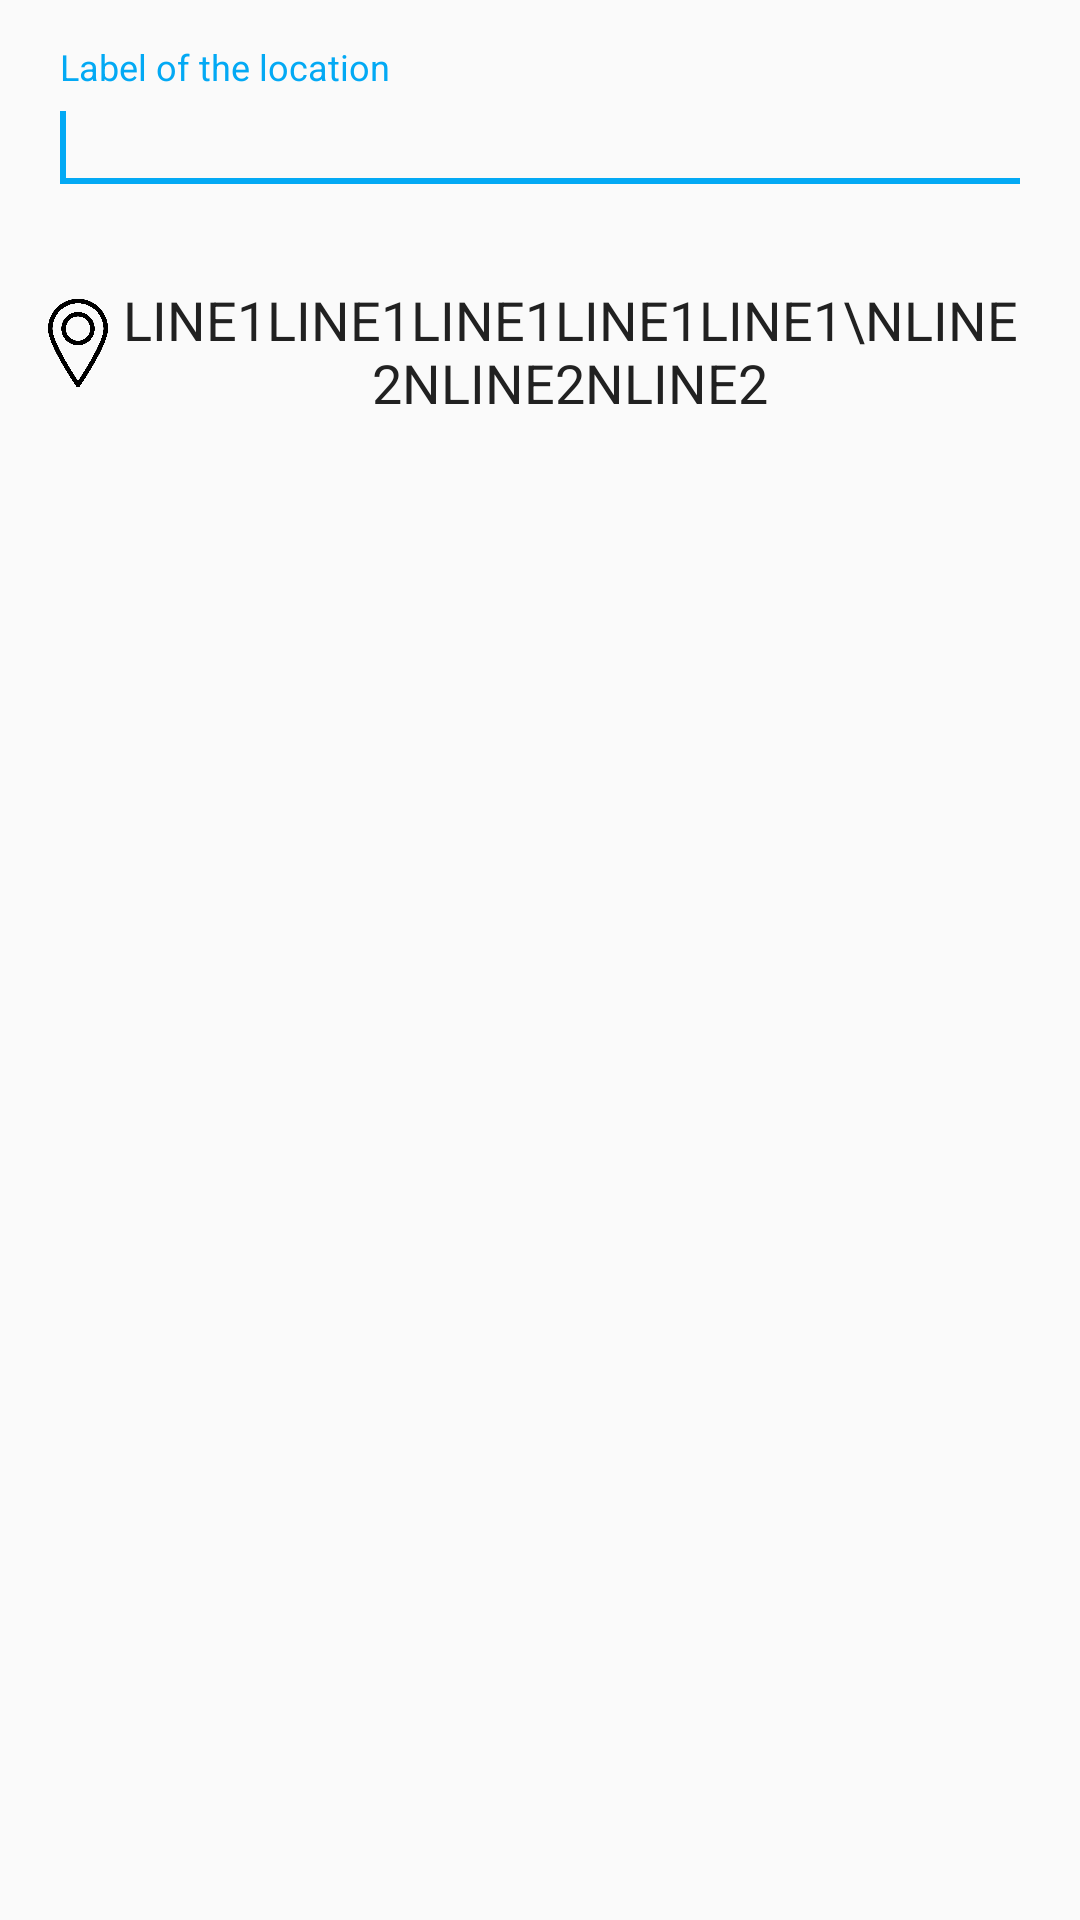

Write the Android layout XML for this screen, with the resource values it uses.
<!-- AndroidManifest.xml: application theme AppTheme -->
<!-- res/layout/prompt.xml -->
<?xml version="1.0" encoding="utf-8"?>


<LinearLayout
    android:id="@+id/prompt_layout"
    xmlns:android="http://schemas.android.com/apk/res/android"
    android:layout_width="fill_parent"
    android:layout_height="fill_parent"
    android:orientation="vertical"
    android:paddingBottom="@dimen/activity_vertical_margin"
    android:paddingLeft="@dimen/activity_horizontal_margin"
    android:paddingRight="@dimen/activity_horizontal_margin"
    android:paddingTop="@dimen/activity_vertical_margin">

    <android.support.design.widget.TextInputLayout
        android:id="@+id/location_label"
        android:layout_width="match_parent"
        android:layout_height="wrap_content"
        android:theme="@style/Inputs">

        <EditText
            android:id="@+id/location_label_input"
            android:layout_width="match_parent"
            android:layout_height="wrap_content"
            android:hint="@string/location_label_hint"
            android:inputType="text"/>

        <requestFocus/>

    </android.support.design.widget.TextInputLayout>

    <LinearLayout
        android:layout_width="match_parent"
        android:layout_height="wrap_content"
        android:layout_marginTop="26dp"
        android:orientation="horizontal">

        <ImageView
            android:id="@+id/location_logo"
            android:layout_width="40dp"
            android:layout_height="40dp"
            android:layout_weight="0.5"
            android:src="@drawable/location"/>

        <TextView
            android:id="@+id/location_address_prompt"
            android:layout_width="wrap_content"
            android:layout_height="wrap_content"
            android:layout_weight="0.5"
            android:text="Line1Line1Line1Line1Line1\nLine2nLine2nLine2"
            android:textAlignment="center"
            android:textAllCaps="true"
            android:textColor="@color/md_grey_900"
            android:textSize="18sp"/>

    </LinearLayout>

</LinearLayout>
<!-- resources referenced by this layout -->
<resources>
  <color name="md_grey_900">#212121</color>
  <dimen name="activity_horizontal_margin">16dp</dimen>
  <dimen name="activity_vertical_margin">16dp</dimen>
  <!-- drawable location: png bitmap (drawable, 43392 bytes) -->
  <string name="location_label_hint">Label of the location</string>
  <style name="Inputs" parent="AppTheme">
          <item name="android:textColor">@color/md_grey_900</item>
          <item name="android:textColorHint">@color/md_grey_900</item>
          <item name="colorControlNormal">@color/md_grey_900</item>
          <item name="colorControlActivated">@color/md_light_blue_500</item>
          <item name="colorControlHighlight">@color/md_grey_900</item>
      </style>
  <style name="AppTheme" parent="Base.Theme.AppCompat.Light.DarkActionBar">
          <item name="colorPrimary">@color/md_indigo_500</item>
          <item name="colorPrimaryDark">@color/md_indigo_700</item>
          <item name="colorAccent">@color/md_light_blue_500</item>
          <item name="android:textColorPrimary">@color/md_grey_900</item>
      </style>
  <color name="md_light_blue_500">#03A9F4</color>
  <color name="md_indigo_500">#3F51B5</color>
  <color name="md_indigo_700">#303F9F</color>
</resources>
